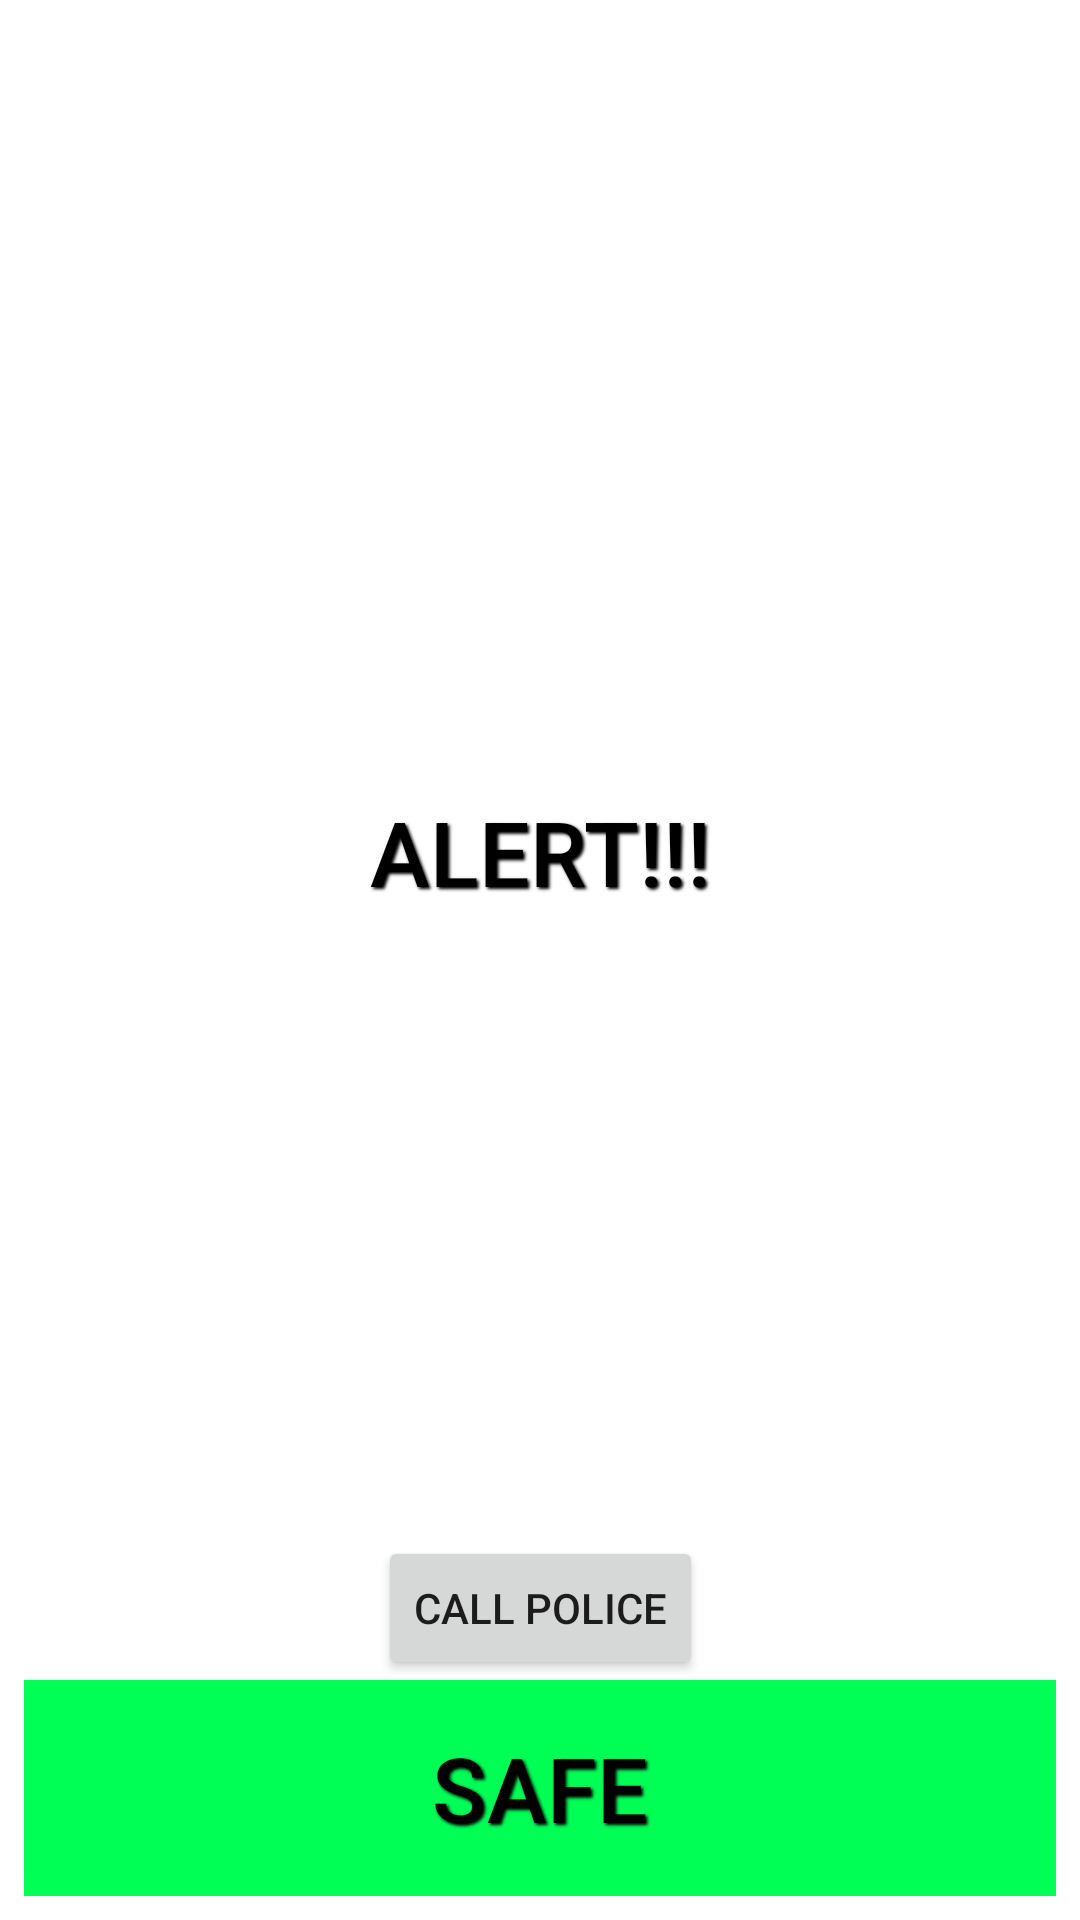

Produce the Android XML layout that renders to this screen, including the resource entries it uses.
<!-- AndroidManifest.xml: application theme Theme.SafeHo -->
<!-- res/layout/fragment_emergency.xml -->
<?xml version="1.0" encoding="utf-8"?>
<androidx.constraintlayout.widget.ConstraintLayout xmlns:android="http://schemas.android.com/apk/res/android"
    xmlns:app="http://schemas.android.com/apk/res-auto"
    xmlns:tools="http://schemas.android.com/tools"
    android:layout_width="match_parent"
    android:layout_height="match_parent"
    android:layout_margin="16dp"
    android:padding="8dp"
    tools:context=".fragments.EmergencyFragment">

    <Button
        android:id="@+id/btAlert"
        android:layout_width="300dp"
        android:layout_height="300dp"
        android:background="@drawable/round_button"
        android:foreground="?attr/selectableItemBackground"
        android:shadowColor="@color/black"
        android:shadowDx="2"
        android:shadowDy="2"
        android:shadowRadius="2"
        android:text="@string/alert_mode"
        android:textColor="@color/black"
        android:textSize="30sp"
        app:backgroundTint="@color/red"
        app:elevation="48dp"
        app:layout_constraintBottom_toTopOf="@+id/btSafe"
        app:layout_constraintEnd_toEndOf="parent"
        app:layout_constraintStart_toStartOf="parent"
        app:layout_constraintTop_toTopOf="parent" />

    <Button
        android:id="@+id/btSafe"
        android:layout_width="0dp"
        android:layout_height="72dp"
        android:background="@color/green"
        android:foreground="?attr/selectableItemBackgroundBorderless"
        android:shadowColor="@color/black"
        android:shadowDx="2"
        android:shadowDy="2"
        android:shadowRadius="2"
        android:text="@string/safe_mode"
        android:textColor="@color/black"
        android:textSize="30sp"
        app:backgroundTint="@color/green"
        app:elevation="16dp"
        app:layout_constraintBottom_toBottomOf="parent"
        app:layout_constraintEnd_toEndOf="parent"
        app:layout_constraintStart_toStartOf="parent" />

    <Button
        android:id="@+id/btPolice"
        android:layout_width="wrap_content"
        android:layout_height="wrap_content"
        android:text="Call Police"
        app:layout_constraintBottom_toTopOf="@+id/btSafe"
        app:layout_constraintEnd_toEndOf="parent"
        app:layout_constraintStart_toStartOf="parent" />

</androidx.constraintlayout.widget.ConstraintLayout>
<!-- resources referenced by this layout -->
<resources>
  <color name="black">#FF000000</color>
  <color name="green">#00ff55</color>
  <color name="red">#ff1a1a</color>
  <string name="alert_mode">Alert!!!</string>
  <string name="safe_mode">Safe</string>
  <style name="Theme.SafeHo" parent="Theme.MaterialComponents.DayNight.DarkActionBar">
          
          <item name="colorPrimary">@color/purple_500</item>
          <item name="colorPrimaryVariant">@color/purple_700</item>
          <item name="colorOnPrimary">@color/white</item>
          
          <item name="colorSecondary">@color/teal_200</item>
          <item name="colorSecondaryVariant">@color/teal_700</item>
          <item name="colorOnSecondary">@color/black</item>
          
          <item name="android:statusBarColor" tools:targetApi="l">?attr/colorPrimaryVariant</item>
          
      </style>
  <color name="purple_500">#FF6200EE</color>
  <color name="purple_700">#FF3700B3</color>
  <color name="white">#FFFFFFFF</color>
  <color name="teal_200">#FF03DAC5</color>
  <color name="teal_700">#FF018786</color>
</resources>
